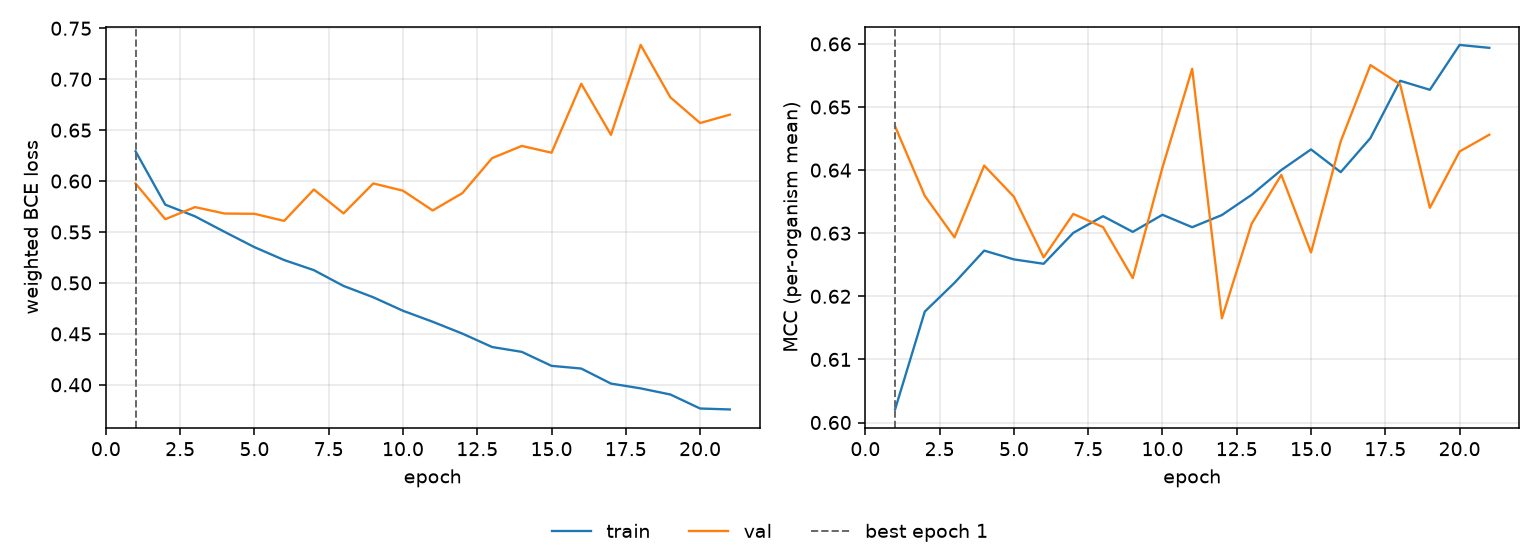

Source data for this figure (header and first rows):
epoch, tr_loss, vl_loss, tr_mcc, vl_mcc, is_best
1, 0.6292, 0.5976, 0.6021, 0.6469, True
2, 0.5768, 0.5626, 0.6176, 0.6359, False
3, 0.5654, 0.5745, 0.6221, 0.6293, False
4, 0.5501, 0.5681, 0.6272, 0.6407, False
5, 0.5351, 0.5679, 0.6258, 0.6358, False
6, 0.5225, 0.5609, 0.6252, 0.6262, False
7, 0.5126, 0.5917, 0.6301, 0.6331, False
8, 0.4971, 0.5683, 0.6327, 0.631, False
9, 0.4859, 0.5977, 0.6302, 0.6229, False
10, 0.4727, 0.5906, 0.6329, 0.6404, False
11, 0.4619, 0.5711, 0.631, 0.6561, False
12, 0.4503, 0.5882, 0.6329, 0.6165, False
13, 0.4371, 0.6225, 0.6361, 0.6315, False
14, 0.4323, 0.6345, 0.64, 0.6392, False
15, 0.4186, 0.6278, 0.6433, 0.627, False
16, 0.416, 0.6955, 0.6397, 0.6446, False
17, 0.4012, 0.6454, 0.6451, 0.6566, False
18, 0.3965, 0.7336, 0.6542, 0.6536, False
19, 0.3905, 0.6822, 0.6527, 0.634, False
20, 0.3767, 0.657, 0.6598, 0.6429, False
21, 0.3758, 0.6652, 0.6594, 0.6456, False
